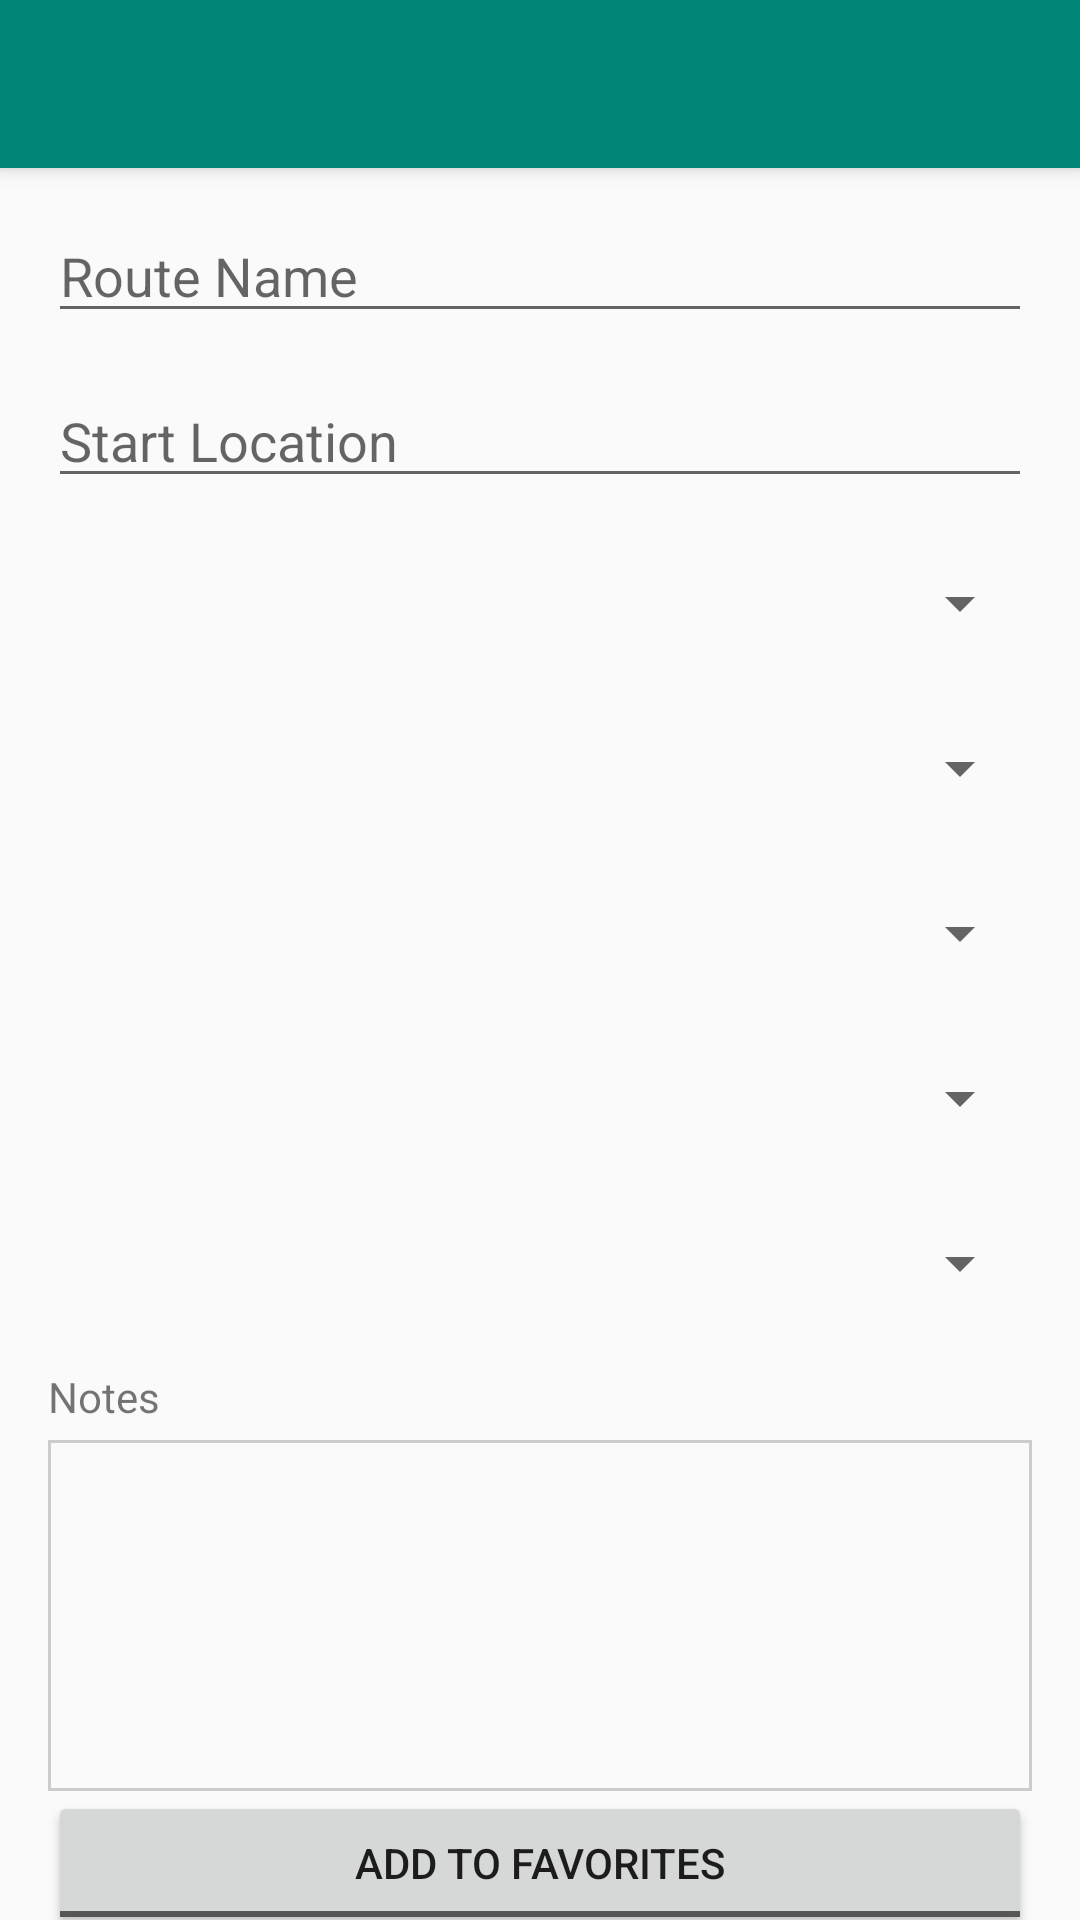

Here is an Android app screen rendered from its layout file. Give the layout XML and the strings, colors and styles it references.
<!-- AndroidManifest.xml: application theme AppTheme -->
<!-- res/layout/fragment_enter_route_info.xml -->
<?xml version="1.0" encoding="utf-8"?>
<androidx.coordinatorlayout.widget.CoordinatorLayout xmlns:android="http://schemas.android.com/apk/res/android"
    xmlns:tools="http://schemas.android.com/tools"
    xmlns:app="http://schemas.android.com/apk/res-auto"


    android:layout_width="match_parent"
    android:layout_height="match_parent">

    <com.google.android.material.appbar.AppBarLayout
        android:id="@+id/appbar"
        android:layout_width="match_parent"
        android:layout_height="wrap_content"
        android:theme="@style/AppTheme.AppBarOverlay">

        <androidx.appcompat.widget.Toolbar
            android:id="@+id/route_toolbar"
            android:layout_width="match_parent"
            android:layout_height="wrap_content"
            android:background="?attr/colorPrimary"
            android:minHeight="?attr/actionBarSize"
            android:theme="?attr/actionBarTheme" />

    </com.google.android.material.appbar.AppBarLayout>

    <androidx.core.widget.NestedScrollView
        android:layout_width="match_parent"
        android:layout_height="match_parent"


        app:layout_behavior="com.google.android.material.appbar.AppBarLayout$ScrollingViewBehavior">

        <androidx.constraintlayout.widget.ConstraintLayout
            android:layout_width="match_parent"
            android:layout_height="match_parent"
            tools:context=".ui.main.EnterRouteInfoFragment">

            <ScrollView
                android:layout_width="match_parent"
                android:layout_height="match_parent">

                <LinearLayout
                    android:layout_width="match_parent"
                    android:layout_height="wrap_content"
                    android:orientation="vertical"
                    android:paddingLeft="@dimen/general_padding"
                    android:paddingRight="@dimen/general_padding">

                    <EditText
                        android:id="@+id/routeName"
                        android:layout_width="match_parent"
                        android:layout_height="40dp"
                        android:layout_marginTop="15dp"
                        android:ems="10"
                        android:hint="Route Name"
                        android:inputType="textPersonName" />

                    <EditText
                        android:id="@+id/startLoc"
                        android:layout_width="match_parent"
                        android:layout_height="40dp"
                        android:layout_marginTop="15dp"
                        android:ems="10"
                        android:hint="Start Location"
                        android:inputType="textPersonName" />

                    <Spinner
                        android:id="@+id/routeType"
                        android:layout_width="match_parent"
                        android:layout_height="40dp"
                        android:layout_marginTop="15dp"
                        android:hint="Route Type" />

                    <Spinner
                        android:id="@+id/surfaceType"
                        android:layout_width="match_parent"
                        android:layout_height="40dp"
                        android:layout_marginTop="15dp"
                        android:hint="Surface" />

                    <Spinner
                        android:id="@+id/roadType"
                        android:layout_width="match_parent"
                        android:layout_height="40dp"
                        android:layout_marginTop="15dp"
                        android:hint="Road" />

                    <Spinner
                        android:id="@+id/difficultyType"
                        android:layout_width="match_parent"
                        android:layout_height="40dp"
                        android:layout_marginTop="15dp"
                        android:hint="Difficulty" />

                    <Spinner
                        android:id="@+id/terrainType"
                        android:layout_width="match_parent"
                        android:layout_height="40dp"
                        android:layout_marginTop="15dp"
                        android:hint="Terrain" />

                    <TextView
                        android:id="@+id/notesText"
                        android:layout_width="match_parent"
                        android:layout_height="wrap_content"
                        android:layout_marginTop="15dp"
                        android:text="Notes" />

                    <EditText
                        android:id="@+id/editNotes"
                        android:layout_width="match_parent"
                        android:layout_height="117dp"
                        android:layout_marginTop="5dp"
                        android:background="@drawable/border"
                        android:ems="10"
                        android:gravity="top|left"
                        android:inputType="textLongMessage" />

                    <ToggleButton
                        android:id="@+id/favoriteBtn"
                        android:layout_width="match_parent"
                        android:layout_height="wrap_content"
                        android:layout_gravity="center_horizontal"
                        android:textOff="Add to Favorites"
                        android:textOn="Remove from Favorites" />

                    <Button
                        android:id="@+id/saveButton"
                        android:layout_width="match_parent"
                        android:layout_height="wrap_content"
                        android:layout_gravity="center_horizontal"
                        android:layout_marginBottom="4dp"
                        android:text="@string/save_button_text" />
                </LinearLayout>
            </ScrollView>

        </androidx.constraintlayout.widget.ConstraintLayout>

    </androidx.core.widget.NestedScrollView>


</androidx.coordinatorlayout.widget.CoordinatorLayout>
<!-- resources referenced by this layout -->
<resources>
  <dimen name="general_padding">16dp</dimen>
  <!-- drawable border (drawable) -->
  <?xml version="1.0" encoding="utf-8"?>
  <shape xmlns:android="http://schemas.android.com/apk/res/android" android:shape="rectangle">
      <padding android:left="8dp" android:right="8dp" android:top="8dp" android:bottom="8dp"/>
      <stroke android:width="1dp" android:color="#CCCCCC"/>
  </shape>
  <string name="save_button_text">Save</string>
  <style name="AppTheme.AppBarOverlay" parent="ThemeOverlay.AppCompat.Dark.ActionBar" />
  <style name="AppTheme" parent="Theme.AppCompat.Light.DarkActionBar">
          
          <item name="colorPrimary">@color/colorPrimary</item>
          <item name="colorPrimaryDark">@color/colorPrimaryDark</item>
          <item name="colorAccent">@color/colorAccent</item>
      </style>
  <color name="colorPrimary">#008577</color>
  <color name="colorPrimaryDark">#00574B</color>
  <color name="colorAccent">#E91E63</color>
</resources>
